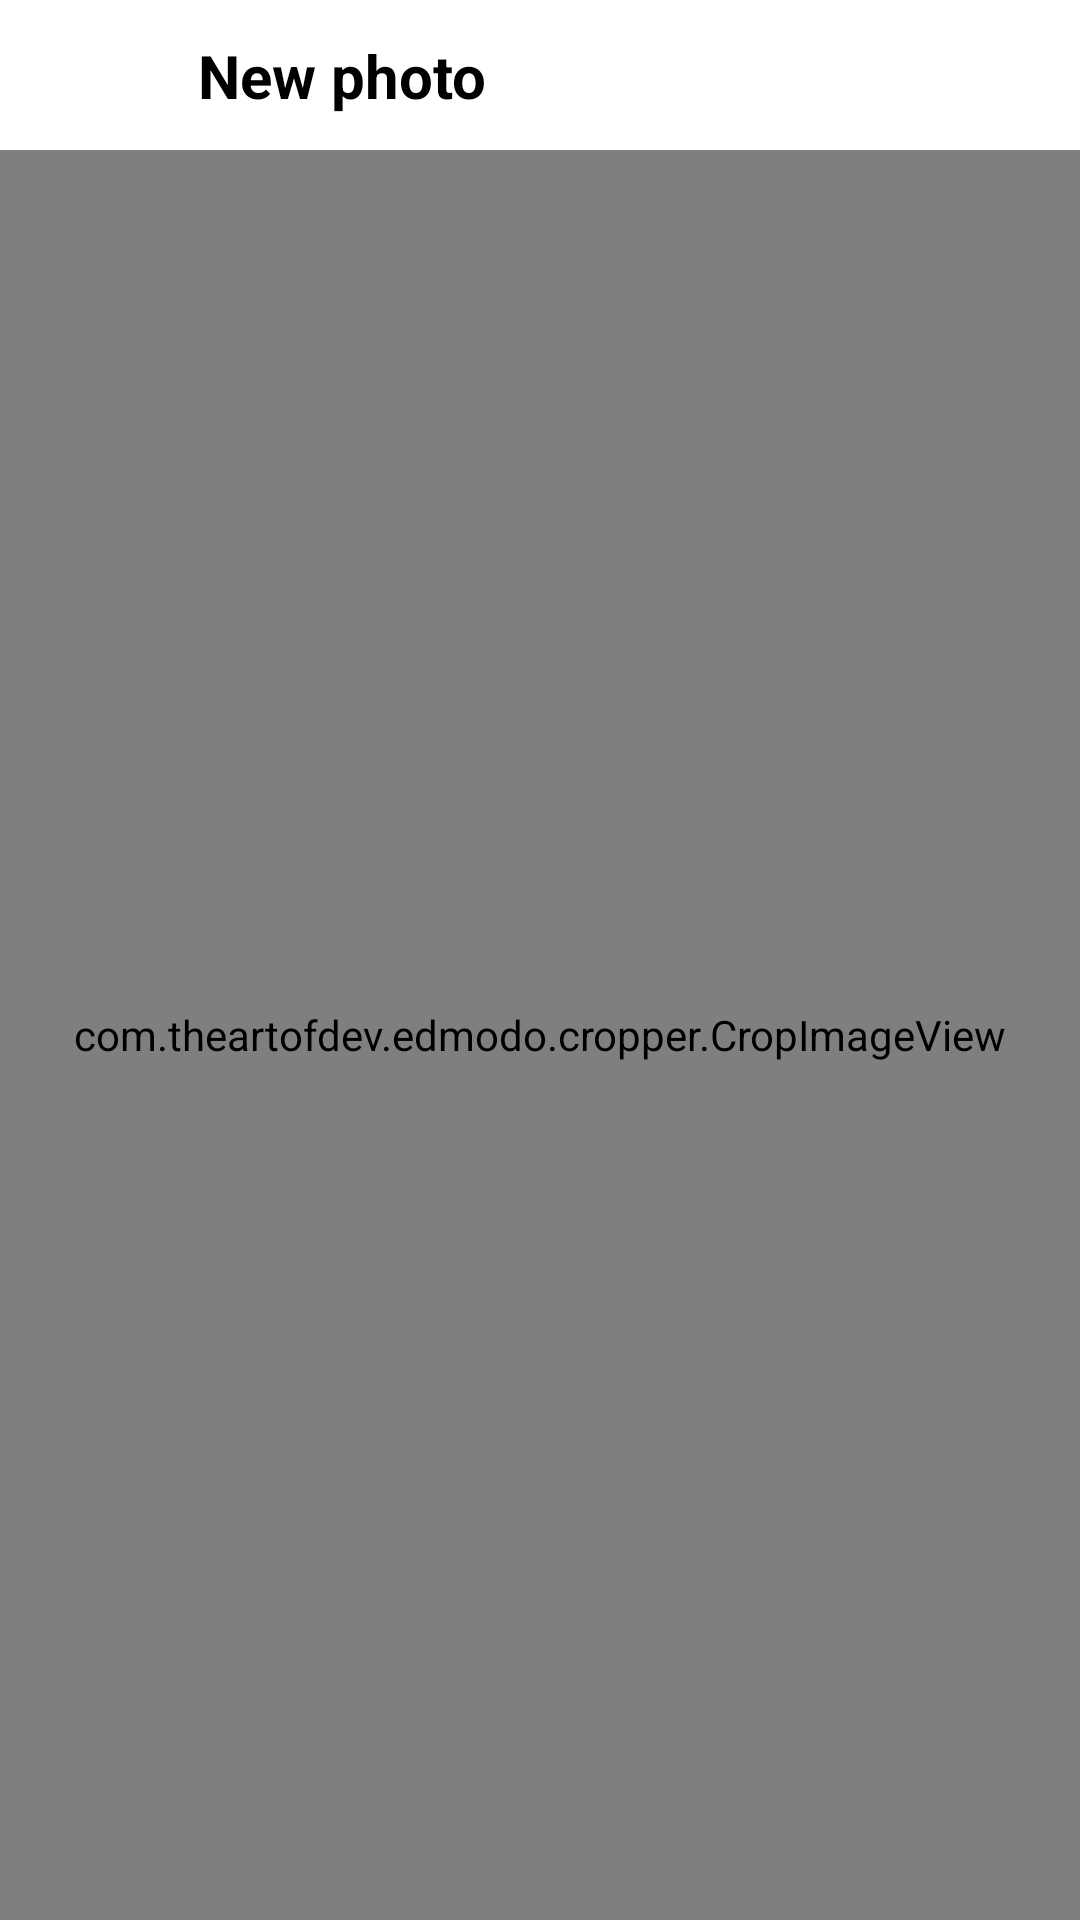

The Android layout XML behind this screen, and the referenced resources:
<!-- AndroidManifest.xml: activity theme Base.Theme.AppCompat -->
<!-- res/layout/activity_crop_image.xml -->
<?xml version="1.0" encoding="utf-8"?>
<androidx.constraintlayout.widget.ConstraintLayout xmlns:android="http://schemas.android.com/apk/res/android"
    xmlns:app="http://schemas.android.com/apk/res-auto"
    xmlns:tools="http://schemas.android.com/tools"
    android:layout_width="match_parent"
    android:layout_height="match_parent"
    android:background="@color/white"
    tools:context=".CropImageActivity">
    <androidx.constraintlayout.widget.ConstraintLayout
        android:id="@+id/action_bar"
        android:layout_width="0dp"
        android:layout_height="50dp"
        app:layout_constraintStart_toStartOf="parent"
        app:layout_constraintEnd_toEndOf="parent"
        app:layout_constraintTop_toTopOf="parent">
        <androidx.constraintlayout.widget.Guideline
            android:id="@+id/guideSettings"
            android:layout_width="wrap_content"
            android:layout_height="wrap_content"
            android:orientation="vertical"
            app:layout_constraintGuide_begin="50dp"/>
        <androidx.constraintlayout.widget.Guideline
            android:id="@+id/guideMenu"
            android:layout_width="wrap_content"
            android:layout_height="wrap_content"
            android:orientation="vertical"
            app:layout_constraintGuide_end="50dp"/>


        <ImageView
            android:id="@+id/cancelImageView"
            android:layout_width="0dp"
            android:layout_height="0dp"
            android:padding="8dp"
            android:src="@drawable/ic_cancel"
            app:layout_constraintStart_toStartOf="parent"
            app:layout_constraintEnd_toEndOf="@id/guideSettings"
            app:layout_constraintTop_toTopOf="parent"
            app:layout_constraintBottom_toBottomOf="parent"
            app:tint="@color/black" />
        <TextView
            android:layout_width="0dp"
            android:layout_height="wrap_content"
            android:layout_marginStart="16dp"
            android:text="New photo"
            android:textColor="@color/black"
            android:textSize="20sp"
            android:textStyle="bold"
            android:gravity="center"
            android:textAlignment="center"
            app:layout_constraintStart_toEndOf="@id/cancelImageView"
            app:layout_constraintBottom_toBottomOf="parent"
            app:layout_constraintTop_toTopOf="parent"/>
        <ImageView
            android:id="@+id/save_image_view"
            android:layout_width="0dp"
            android:layout_height="0dp"
            android:padding="8dp"
            android:src="@drawable/ic_save"
            app:tint="@color/black"
            app:layout_constraintStart_toStartOf="@id/guideMenu"
            app:layout_constraintEnd_toEndOf="parent"
            app:layout_constraintTop_toTopOf="parent"
            app:layout_constraintBottom_toBottomOf="parent"/>
    </androidx.constraintlayout.widget.ConstraintLayout>
    <com.theartofdev.edmodo.cropper.CropImageView
        xmlns:custom="http://schemas.android.com/apk/res-auto"
        android:id="@+id/cropImageView"
        android:layout_width="match_parent"
        android:layout_height="0dp"
        custom:cropMinCropWindowHeight="100dp"
        custom:cropMinCropWindowWidth="100dp"
        custom:layout_constraintTop_toBottomOf="@id/action_bar"
        custom:layout_constraintBottom_toBottomOf="parent"/>
</androidx.constraintlayout.widget.ConstraintLayout>
<!-- resources referenced by this layout -->
<resources>
  <color name="black">#FF000000</color>
  <color name="white">#FFFFFFFF</color>
</resources>
